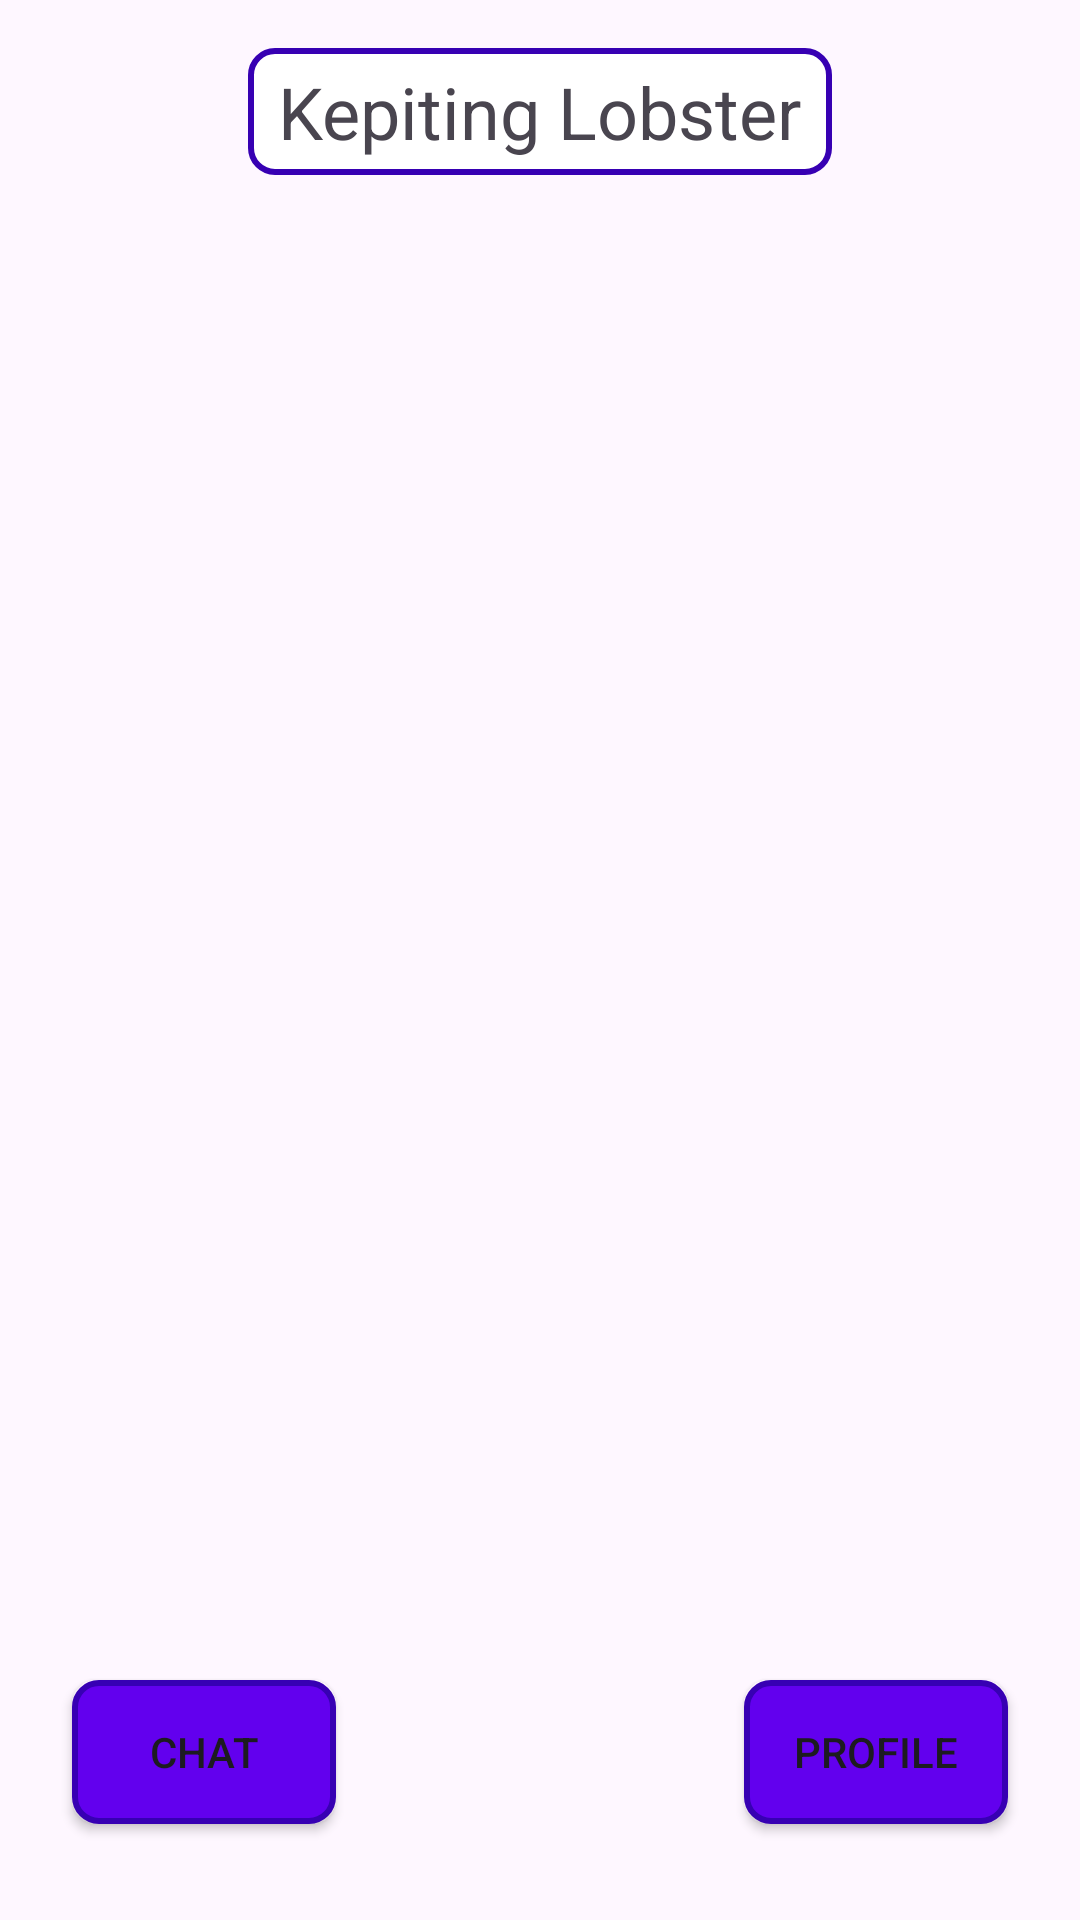

Produce the Android XML layout that renders to this screen, including the resource entries it uses.
<!-- AndroidManifest.xml: application theme Theme.LobsterSale -->
<!-- res/layout/activity_home.xml -->
<?xml version="1.0" encoding="utf-8"?>
<RelativeLayout xmlns:android="http://schemas.android.com/apk/res/android"
    android:layout_width="match_parent"
    android:layout_height="match_parent"
    android:padding="16dp">

    <TextView
        android:id="@+id/app_title"
        android:layout_width="wrap_content"
        android:layout_height="wrap_content"
        android:text="@string/app_name"
        android:textSize="24sp"
        android:layout_centerHorizontal="true"
        android:layout_marginBottom="16dp"
        android:layout_alignParentTop="true"
        android:background="@drawable/background_white"/>

    <androidx.recyclerview.widget.RecyclerView
        android:id="@+id/recyclerView"
        android:layout_width="match_parent"
        android:layout_height="0dp"
        android:layout_below="@+id/app_title"
        android:layout_marginBottom="20dp"
        android:layout_above="@+id/profile_button"
        android:layout_weight="1"/>

    <Button
        android:id="@+id/profile_button"
        android:layout_width="wrap_content"
        android:layout_height="wrap_content"
        android:layout_alignParentEnd="true"
        android:layout_alignParentBottom="true"
        android:layout_marginStart="20dp"
        android:layout_marginEnd="8dp"
        android:layout_marginBottom="16dp"
        android:text="Profile"
        android:background="@drawable/button_background"/>

    <Button
        android:id="@+id/chat_button"
        android:layout_width="wrap_content"
        android:layout_height="wrap_content"
        android:layout_alignParentStart="true"
        android:layout_alignParentBottom="true"
        android:layout_marginStart="8dp"
        android:layout_marginEnd="20dp"
        android:layout_marginBottom="16dp"
        android:text="Chat"
        android:background="@drawable/button_background"/>

</RelativeLayout>
<!-- resources referenced by this layout -->
<resources>
  <!-- drawable background_white (drawable) -->
  <?xml version="1.0" encoding="utf-8"?>
  <shape xmlns:android="http://schemas.android.com/apk/res/android">
      <solid android:color="#ffff"/>
      <corners android:radius="8dp"/>
      <stroke
          android:width="2dp"
          android:color="#3700B3"/>
      <padding
          android:left="10dp"
          android:top="5dp"
          android:right="10dp"
          android:bottom="5dp"/>
  </shape>
  <!-- drawable button_background (drawable) -->
  <?xml version="1.0" encoding="utf-8"?>
  <shape xmlns:android="http://schemas.android.com/apk/res/android">
      <solid android:color="#6200EE"/>
      <corners android:radius="8dp"/>
      <stroke
          android:width="2dp"
          android:color="#3700B3"/>
      <padding
          android:left="10dp"
          android:top="5dp"
          android:right="10dp"
          android:bottom="5dp"/>
  </shape>
  <string name="app_name">Kepiting Lobster</string>
  <style name="Theme.LobsterSale" parent="Base.Theme.LobsterSale" />
  <style name="Base.Theme.LobsterSale" parent="Theme.Material3.DayNight.NoActionBar">
          
          
      </style>
</resources>
